The GitHub repository Ayshamahshoofa/Smart-Skincare contains a labelled image folder "data" with 17 categories: basal cell carcinoma, darier s disease, epidermolysis bullosa pruriginosa, Hailey-Hailey disease, herpes simplex, impetigo, larva migrans, leprosy borderline, leprosy lepromatous, leprosy tuberculoid, lupus erythematosus chronicus discoides, melanoma, mycosis fungoides, papilomatosis confluentes and reticulate, pediculosis capitis, psoriasis, tungiasis. Examples follow, each with its label.

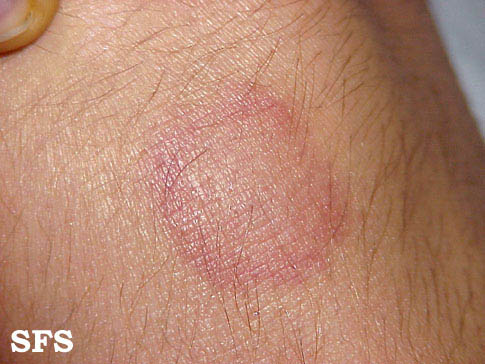
Label: leprosy tuberculoid

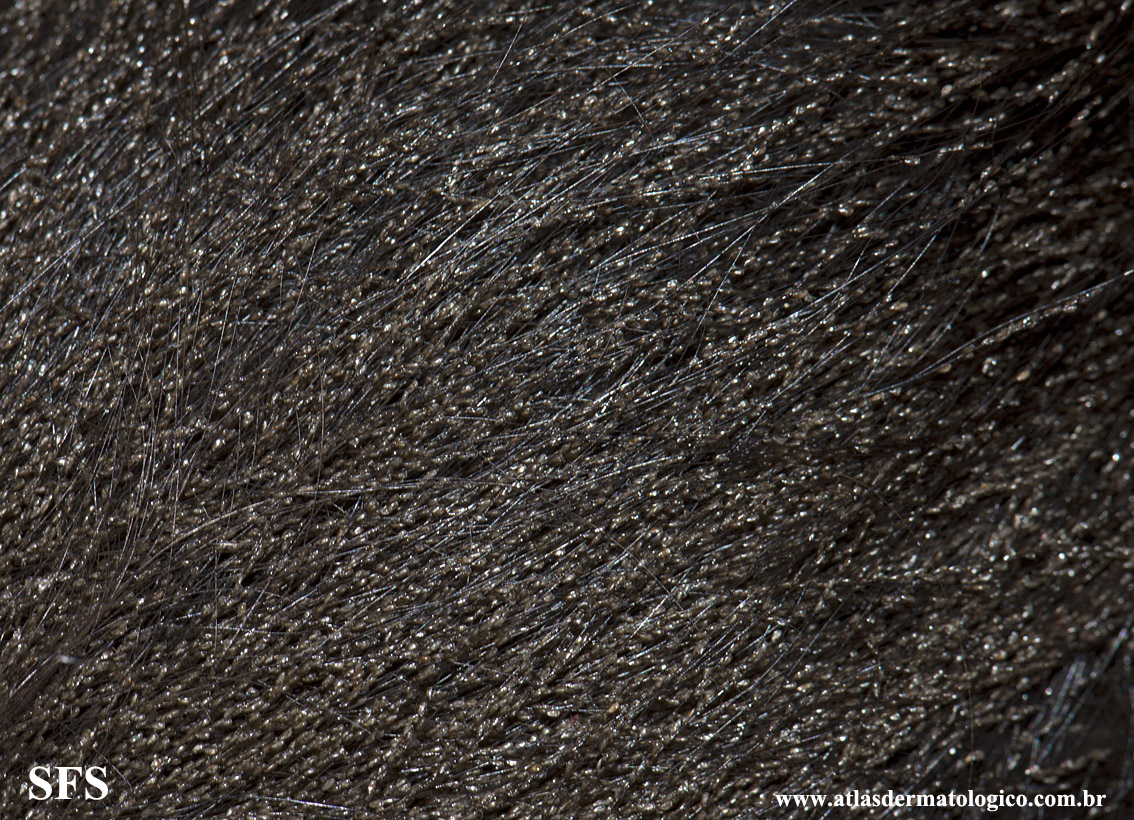
Label: pediculosis capitis

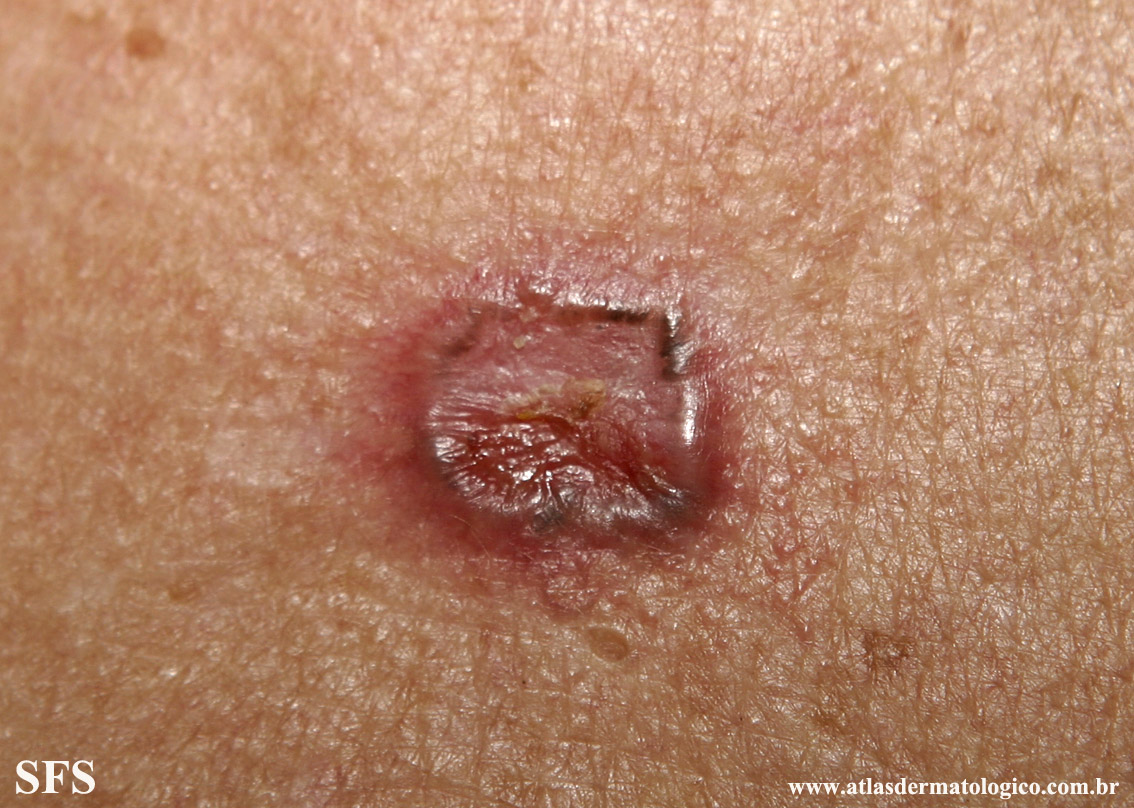
Label: basal cell carcinoma

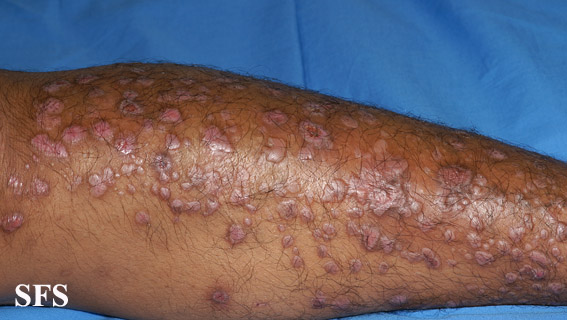
Label: epidermolysis bullosa pruriginosa

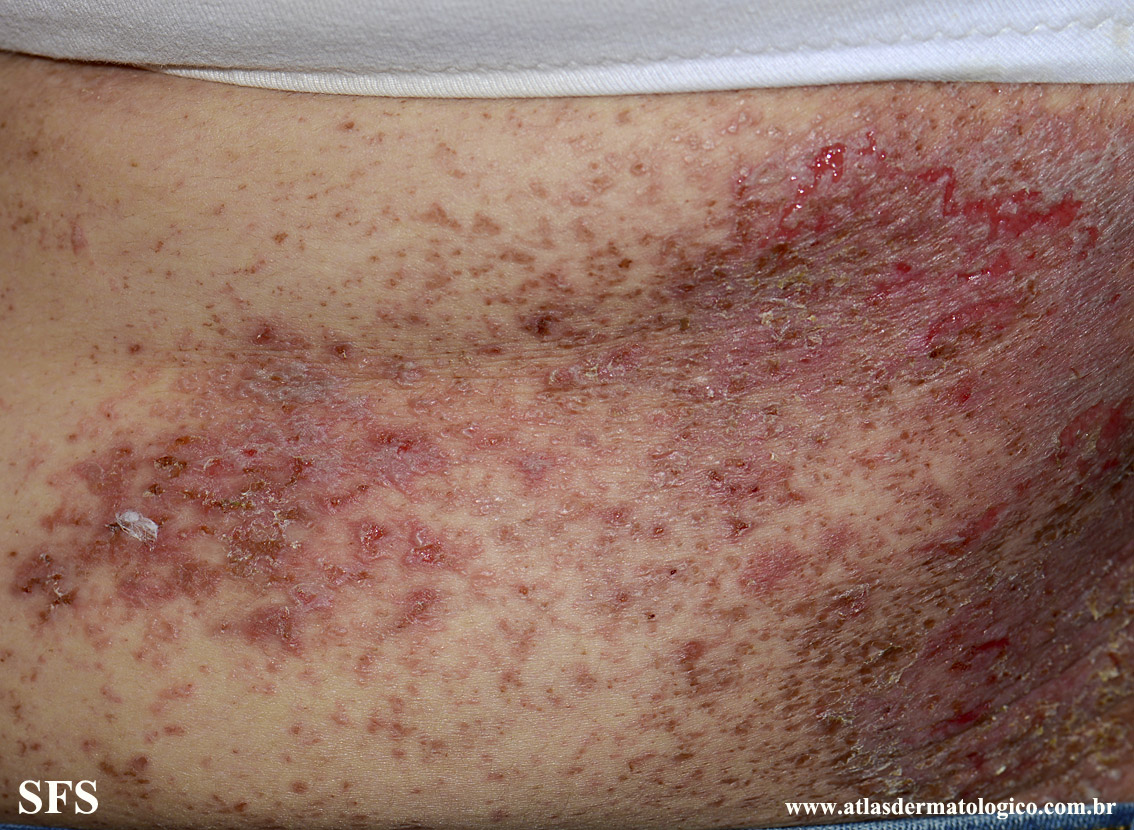
Label: darier s disease

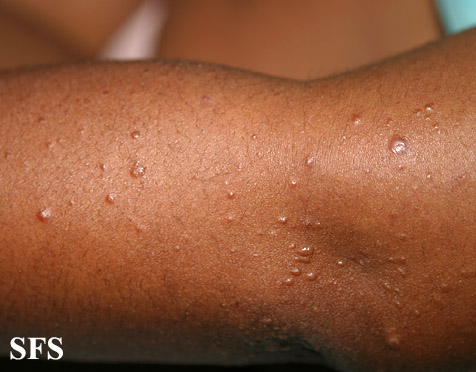
Label: leprosy lepromatous
